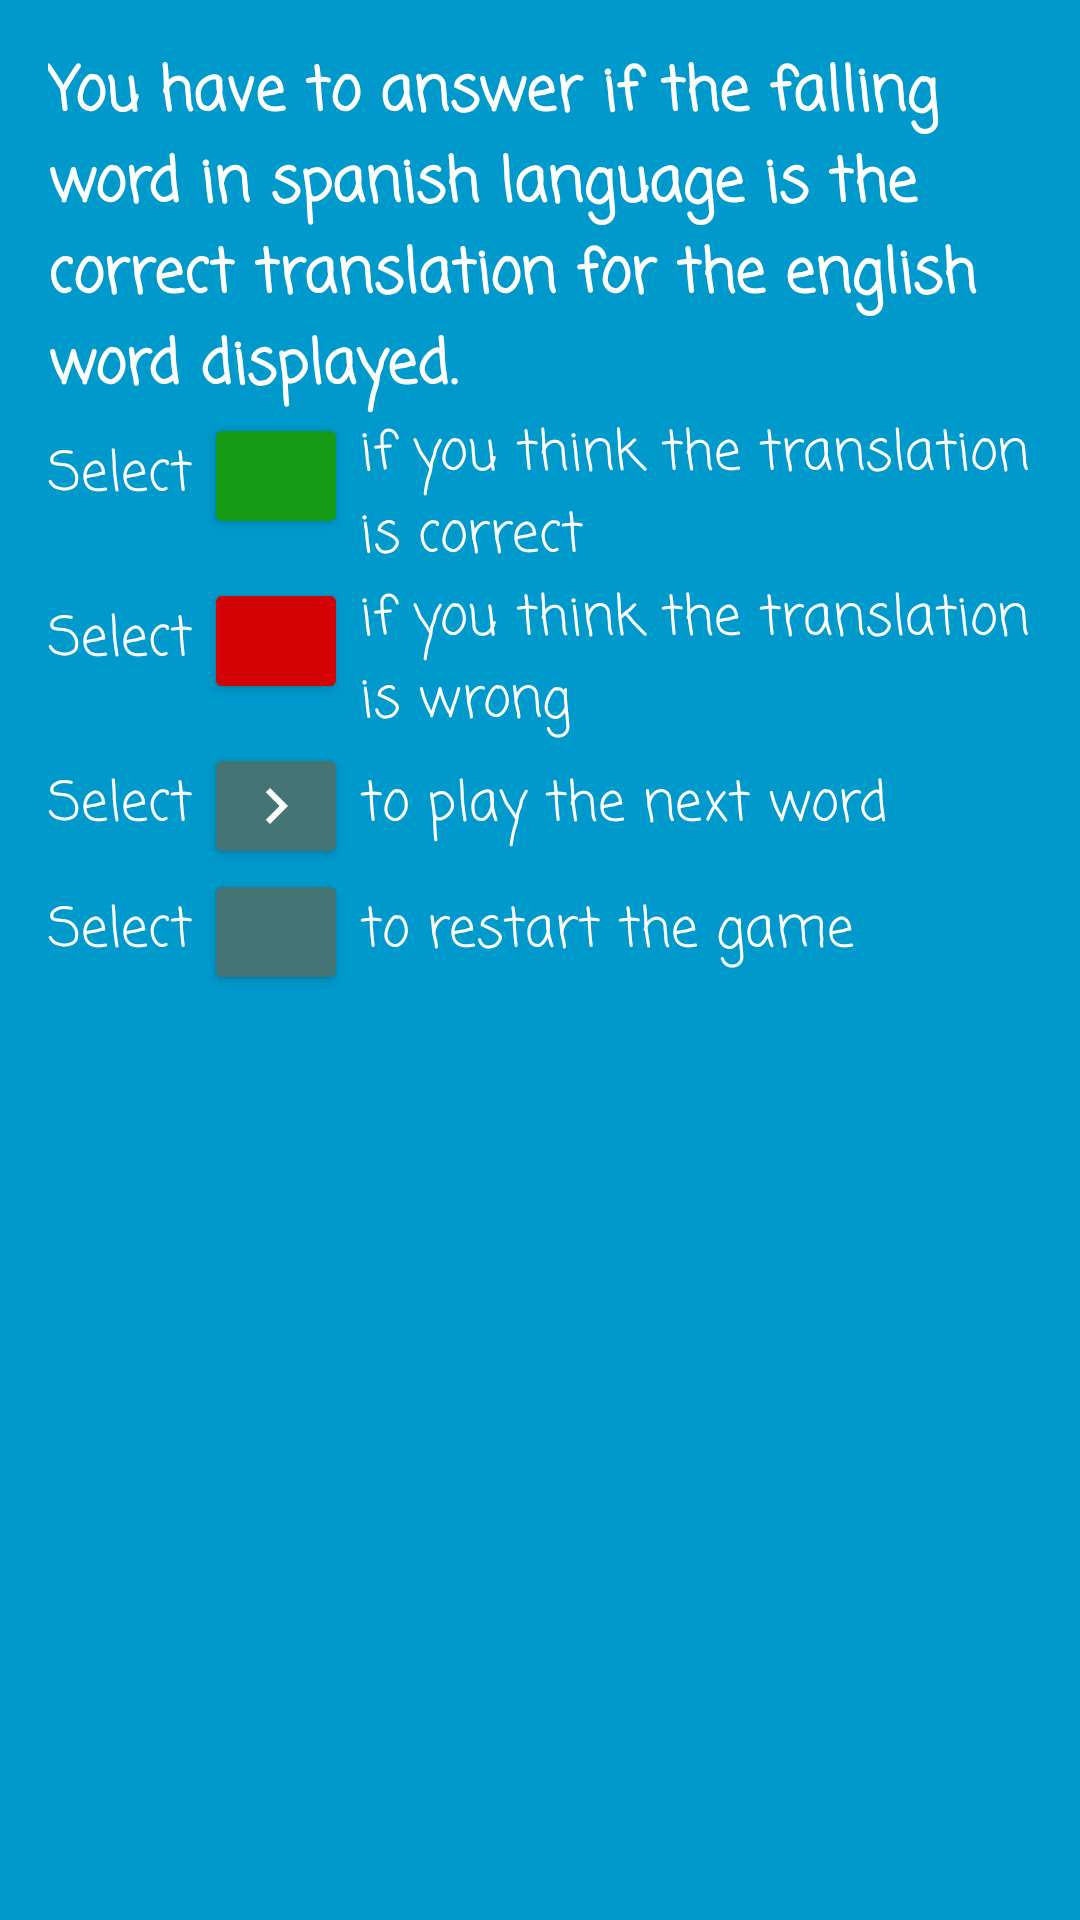

Layout XML and referenced resources for this Android screen:
<!-- AndroidManifest.xml: application theme AppTheme -->
<!-- res/layout/activity_how_to_play.xml -->
<?xml version="1.0" encoding="utf-8"?>
<RelativeLayout xmlns:android="http://schemas.android.com/apk/res/android"
    xmlns:app="http://schemas.android.com/apk/res-auto"
    xmlns:tools="http://schemas.android.com/tools"
    android:layout_width="match_parent"
    android:layout_height="match_parent"
    android:padding="@dimen/padding_horizontal"
    android:background="#0099cc"
    tools:context=".views.HowToPlay">

    <TextView
        android:id="@+id/text_game_description"
        android:layout_width="match_parent"
        android:layout_height="wrap_content"
        android:text="@string/game_description"
        android:textColor="@color/white"
        android:fontFamily="casual"
        android:textSize="20sp"
        android:textStyle="bold"/>

    <TextView
        android:id="@+id/text_select_choice_correct"
        android:layout_width="wrap_content"
        android:layout_height="wrap_content"
        android:text="@string/select"
        android:layout_below="@id/text_game_description"
        android:textColor="@color/white"
        android:layout_alignBottom="@id/button_correct_translation"
        android:gravity="center_vertical"
        android:fontFamily="casual"
        android:textSize="18sp"/>

    <androidx.appcompat.widget.AppCompatImageButton
        android:theme="@style/GreenButtonStyle"
        android:id="@+id/button_correct_translation"
        android:layout_below="@id/text_game_description"
        android:layout_toEndOf="@id/text_select_choice_correct"
        android:layout_width="48dp"
        android:layout_height="42dp"
        android:padding="@dimen/padding_10dp"
        android:src="@drawable/vector_checkmark"
        android:layout_marginStart="@dimen/padding_4dp"
        android:layout_marginEnd="@dimen/padding_4dp"/>
    <TextView
        android:id="@+id/text_choice_correct"
        android:layout_width="wrap_content"
        android:layout_height="wrap_content"
        android:text="@string/correct_choice"
        android:layout_below="@id/text_game_description"
        android:layout_toEndOf="@id/button_correct_translation"
        android:textColor="@color/white"
        android:gravity="center_vertical"
        android:fontFamily="casual"
        android:textSize="18sp"/>

    <TextView
        android:id="@+id/text_select_choice_wrong"
        android:layout_width="wrap_content"
        android:layout_height="wrap_content"
        android:text="@string/select"
        android:layout_below="@id/text_choice_correct"
        android:textColor="@color/white"
        android:layout_alignBottom="@id/button_wrong_translation"
        android:gravity="center_vertical"
        android:fontFamily="casual"
        android:textSize="18sp"/>

    <androidx.appcompat.widget.AppCompatImageButton
        android:theme="@style/RedButtonStyle"
        android:id="@+id/button_wrong_translation"
        android:layout_below="@id/text_choice_correct"
        android:layout_toEndOf="@id/text_select_choice_wrong"
        android:layout_width="48dp"
        android:layout_height="42dp"
        android:padding="@dimen/padding_10dp"
        android:src="@drawable/vector_clear"
        android:layout_marginStart="@dimen/padding_4dp"
        android:layout_marginEnd="@dimen/padding_4dp"/>
    <TextView
        android:id="@+id/text_choice_wrong"
        android:layout_width="wrap_content"
        android:layout_height="wrap_content"
        android:text="@string/wrong_choice"
        android:layout_below="@id/text_choice_correct"
        android:layout_toEndOf="@id/button_correct_translation"
        android:textColor="@color/white"
        android:gravity="center_vertical"
        android:fontFamily="casual"
        android:textSize="18sp"/>


    <TextView
        android:id="@+id/text_select_choice_next"
        android:layout_width="wrap_content"
        android:layout_height="wrap_content"
        android:text="@string/select"
        android:layout_below="@id/text_choice_wrong"
        android:textColor="@color/white"
        android:layout_alignBottom="@id/button_next_word"
        android:gravity="center_vertical"
        android:fontFamily="casual"
        android:textSize="18sp"/>

    <androidx.appcompat.widget.AppCompatImageButton
        android:theme="@style/GreyButtonStyle"
        android:id="@+id/button_next_word"
        android:layout_below="@id/text_choice_wrong"
        android:layout_toEndOf="@id/text_select_choice_wrong"
        android:layout_width="48dp"
        android:layout_height="42dp"
        android:padding="@dimen/padding_10dp"
        android:src="@drawable/vector_next"
        android:layout_marginStart="@dimen/padding_4dp"
        android:layout_marginEnd="@dimen/padding_4dp"/>
    <TextView
        android:id="@+id/text_choice_next_word"
        android:layout_width="wrap_content"
        android:layout_height="wrap_content"
        android:text="@string/next_choice"
        android:layout_below="@id/text_choice_wrong"
        android:layout_toEndOf="@id/button_next_word"
        android:textColor="@color/white"
        android:gravity="center_vertical"
        android:layout_alignBottom="@id/button_next_word"
        android:fontFamily="casual"
        android:textSize="18sp"/>


    <TextView
        android:id="@+id/text_select_choice_restart"
        android:layout_width="wrap_content"
        android:layout_height="wrap_content"
        android:text="@string/select"
        android:layout_below="@id/text_choice_next_word"
        android:textColor="@color/white"
        android:layout_alignBottom="@id/button_restart_word"
        android:gravity="center_vertical"
        android:fontFamily="casual"
        android:textSize="18sp"/>

    <androidx.appcompat.widget.AppCompatImageButton
        android:theme="@style/GreyButtonStyle"
        android:id="@+id/button_restart_word"
        android:layout_below="@id/text_choice_next_word"
        android:layout_toEndOf="@id/text_select_choice_wrong"
        android:layout_width="48dp"
        android:layout_height="42dp"
        android:padding="@dimen/padding_10dp"
        android:src="@drawable/vector_restart"
        android:layout_marginStart="@dimen/padding_4dp"
        android:layout_marginEnd="@dimen/padding_4dp"/>
    <TextView
        android:id="@+id/text_choice_restart_word"
        android:layout_width="wrap_content"
        android:layout_height="wrap_content"
        android:text="@string/restart_choice"
        android:layout_below="@id/text_choice_next_word"
        android:layout_toEndOf="@id/button_next_word"
        android:textColor="@color/white"
        android:gravity="center_vertical"
        android:layout_alignBottom="@id/button_restart_word"
        android:fontFamily="casual"
        android:textSize="18sp"/>

</RelativeLayout>
<!-- resources referenced by this layout -->
<resources>
  <color name="white">#FFFFFF</color>
  <dimen name="padding_10dp">10dp</dimen>
  <dimen name="padding_4dp">4dp</dimen>
  <dimen name="padding_horizontal">16dp</dimen>
  <!-- drawable vector_next (drawable) -->
  <vector xmlns:android="http://schemas.android.com/apk/res/android"
      android:width="24dp"
      android:height="24dp"
      android:viewportWidth="24"
      android:viewportHeight="24">
    <path
        android:fillColor="@color/white"
        android:pathData="M10,6L8.59,7.41 13.17,12l-4.58,4.59L10,18l6,-6z"/>
  </vector>
  <string name="correct_choice">if you think the translation is correct</string>
  <string name="game_description">You have to answer if the falling word in spanish language is the correct translation for the english word displayed.</string>
  <string name="next_choice">to play the next word</string>
  <string name="restart_choice">to restart the game</string>
  <string name="select">Select</string>
  <string name="wrong_choice">if you think the translation is wrong</string>
  <style name="GreenButtonStyle" parent="Widget.AppCompat.Button.Colored">
          <item name="colorButtonNormal">@color/green</item>
          <item name="colorControlHighlight">@color/dark_green</item>
      </style>
  <style name="GreyButtonStyle" parent="Widget.AppCompat.Button.Colored">
          <item name="colorButtonNormal">@color/grey</item>
          <item name="colorControlHighlight">@color/dark_grey</item>
      </style>
  <style name="RedButtonStyle" parent="Widget.AppCompat.Button.Colored">
          <item name="colorButtonNormal">@color/red</item>
          <item name="colorControlHighlight">@color/dark_red</item>
      </style>
  <style name="AppTheme" parent="Theme.AppCompat.Light.DarkActionBar">
          
          <item name="colorPrimary">@color/colorPrimary</item>
          <item name="colorPrimaryDark">@color/colorPrimaryDark</item>
          <item name="colorAccent">@color/colorAccent</item>
      </style>
  <color name="green">#159b15</color>
  <color name="dark_green">#106010</color>
  <color name="grey">#457474</color>
  <color name="dark_grey">#2f4f4f</color>
  <color name="red">#d30202</color>
  <color name="dark_red">#990606</color>
  <color name="colorPrimary">#008577</color>
  <color name="colorPrimaryDark">#00574B</color>
  <color name="colorAccent">#D81B60</color>
</resources>
